2-way image classification set "processed_dataset" from GitHub (Preethamchegu/ml_project); label vocabulary: normal, pneumonia.

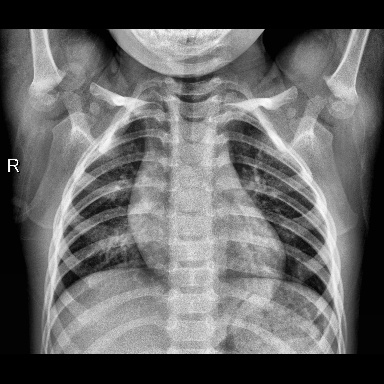
Label: normal

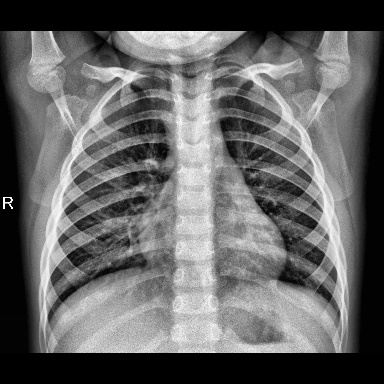
Label: normal

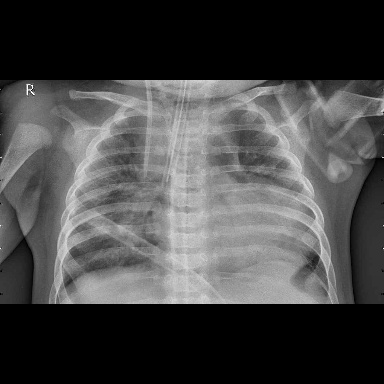
Label: pneumonia

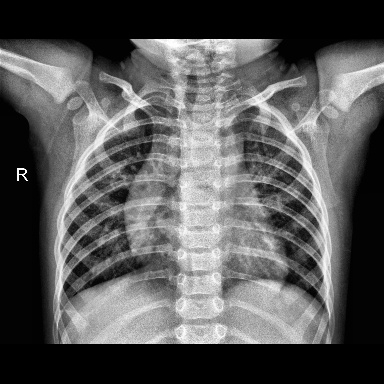
Label: normal

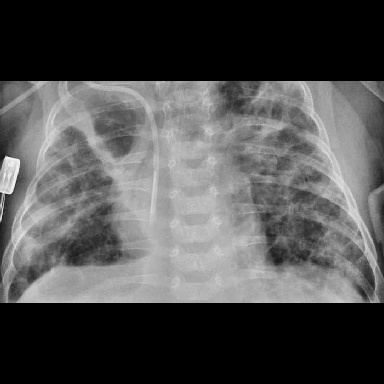
Label: pneumonia

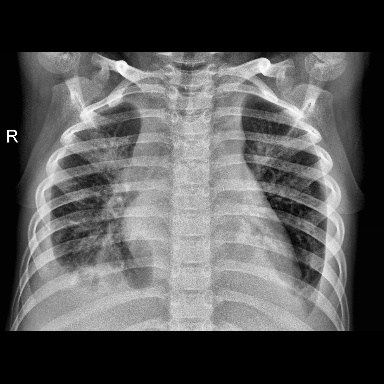
Label: pneumonia
